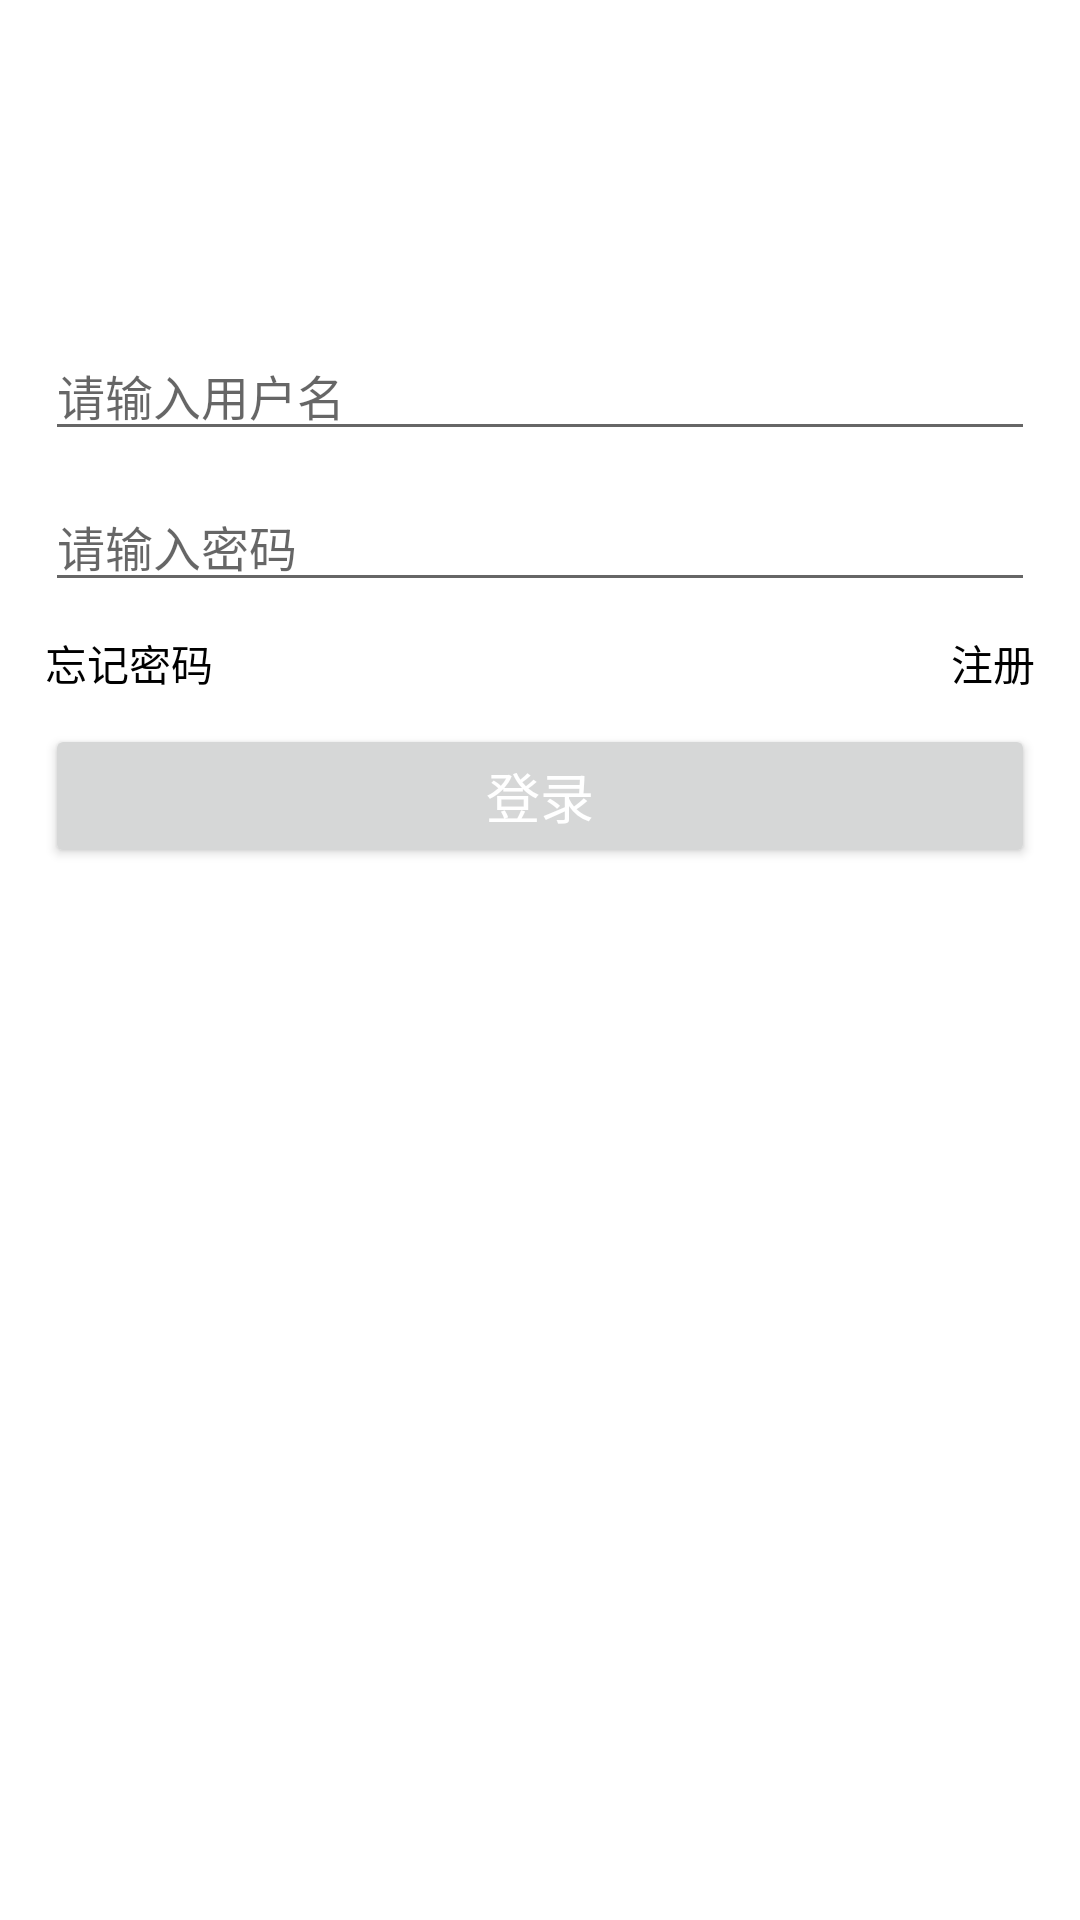

The Android layout XML behind this screen, and the referenced resources:
<!-- AndroidManifest.xml: application theme Theme.NoobManageFinances -->
<!-- res/layout/activity_login.xml -->
<?xml version="1.0" encoding="utf-8"?>
<androidx.constraintlayout.widget.ConstraintLayout xmlns:android="http://schemas.android.com/apk/res/android"
    xmlns:app="http://schemas.android.com/apk/res-auto"
    xmlns:tools="http://schemas.android.com/tools"
    android:layout_width="match_parent"
    android:layout_height="match_parent"
    tools:context=".view.activity.LoginActivity">

    <ImageView
        android:id="@+id/iv_icon_launcher"
        android:layout_width="wrap_content"
        android:layout_height="wrap_content"
        android:layout_marginTop="100dp"
        android:src="@drawable/ic_launcher_background"
        app:layout_constraintEnd_toEndOf="parent"
        app:layout_constraintStart_toStartOf="parent"
        app:layout_constraintTop_toTopOf="parent" />

    <EditText
        android:id="@+id/edt_login_username"
        android:layout_width="0dp"
        android:layout_height="wrap_content"
        android:layout_marginStart="15dp"
        android:layout_marginTop="10dp"
        android:layout_marginEnd="15dp"
        android:hint="@string/edit_login_user_name"
        android:textColor="@android:color/black"
        android:textSize="16sp"
        app:layout_constraintEnd_toEndOf="parent"
        app:layout_constraintStart_toStartOf="parent"
        app:layout_constraintTop_toBottomOf="@+id/iv_icon_launcher" />

    <EditText
        android:id="@+id/edt_login_pwd"
        android:layout_width="0dp"
        android:layout_height="wrap_content"
        android:layout_marginTop="10dp"
        android:hint="@string/edit_login_user_pwd"
        android:textColor="@android:color/black"
        android:textSize="16sp"
        app:layout_constraintEnd_toEndOf="@id/edt_login_username"
        app:layout_constraintStart_toStartOf="@id/edt_login_username"
        app:layout_constraintTop_toBottomOf="@+id/edt_login_username" />

    <TextView
        android:id="@+id/tv_login_forget"
        android:layout_width="wrap_content"
        android:layout_height="wrap_content"
        android:paddingTop="10dp"
        android:paddingBottom="10dp"
        android:text="@string/text_forget_pwd"
        android:textColor="@android:color/black"
        android:textSize="14sp"
        app:layout_constraintStart_toStartOf="@id/edt_login_username"
        app:layout_constraintTop_toBottomOf="@id/edt_login_pwd" />

    <TextView
        android:id="@+id/tv_login_register"
        android:layout_width="wrap_content"
        android:layout_height="wrap_content"
        android:paddingTop="10dp"
        android:paddingBottom="10dp"
        android:text="@string/text_register"
        android:textColor="@android:color/black"
        android:textSize="14sp"
        app:layout_constraintEnd_toEndOf="@id/edt_login_pwd"
        app:layout_constraintTop_toBottomOf="@id/edt_login_pwd" />

    <Button
        android:id="@+id/btn_login"
        android:layout_width="0dp"
        android:layout_height="wrap_content"
        android:text="@string/text_login"
        android:textSize="18sp"
        android:textColor="@color/white"
        app:layout_constraintTop_toBottomOf="@id/tv_login_register"
        app:layout_constraintStart_toStartOf="@id/edt_login_username"
        app:layout_constraintEnd_toEndOf="@id/edt_login_username"/>

</androidx.constraintlayout.widget.ConstraintLayout>
<!-- resources referenced by this layout -->
<resources>
  <string name="edit_login_user_name">请输入用户名</string>
  <string name="edit_login_user_pwd">请输入密码</string>
  <string name="text_forget_pwd">忘记密码</string>
  <string name="text_login">登录</string>
  <string name="text_register">注册</string>
  <style name="Theme.NoobManageFinances" parent="Theme.MaterialComponents.DayNight.NoActionBar">
          
          <item name="colorPrimary">@color/purple_500</item>
          <item name="colorPrimaryVariant">@color/purple_700</item>
          <item name="colorOnPrimary">@color/white</item>
          
          <item name="colorSecondary">@color/teal_200</item>
          <item name="colorSecondaryVariant">@color/teal_700</item>
          <item name="colorOnSecondary">@color/black</item>
          
          <item name="android:statusBarColor" tools:targetApi="l">?attr/colorPrimaryVariant</item>
          
      </style>
  <!-- not gathered from this repository: default colours our renderer supplied (Android Studio template values) -->
  <color name="purple_500">#FF6200EE</color>
  <color name="purple_700">#FF3700B3</color>
  <color name="teal_200">#FF03DAC5</color>
  <color name="teal_700">#FF018786</color>
  <color name="black">#FF000000</color>
  <color name="white">#FFFFFFFF</color>
</resources>
